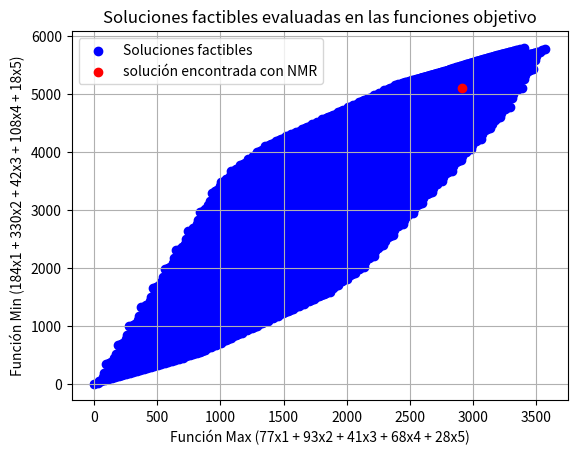

The matplotlib source for this figure:
import random as rnd
from functools import cmp_to_key
import argparse
from itertools import product
import matplotlib.pyplot as plt
import numpy as np


    


def funcionMax(x):
    return 77 * x[0] + 93 * x[1] + 41 * x[2] + 68 * x[3] + 28 * x[4]

def funcionMin(x):
    return 184 * x[0] + 330 * x[1] + 42 * x[2] + 108 * x[3] + 18 * x[4]

max_values = [15, 10, 25, 4, 30]

# Restricciones
def check_constraints(x):
    if x[0] > 15 or x[1] > 10 or x[2] > 25 or x[3] > 4 or x[4] > 30:
        return False
    if 184 * x[0] + 330 * x[1] > 3800:
        return False
    if 42 * x[2] + 108 * x[3] > 2800:
        return False
    if 42 * x[2] + 18 * x[4] > 3500:
        return False
    return True

def generate_combinations(max_values, step=1):
    ranges = [range(0, max_value + 1, step) for max_value in max_values]
    for combination in product(*ranges):
        yield combination

# Encuentra soluciones factibles
def find_feasible_solutions(max_values, step=1):
    feasible_solutions = []
    for combination in generate_combinations(max_values, step):
        if check_constraints(combination):
            feasible_solutions.append(combination)
    return feasible_solutions




class Problem:
    def __init__(self, importancia_max, importancia_min):
        self.dimension = 5
        self.importanciaMax = importancia_max
        self.importanciaMin = importancia_min
        self.MaxVector = [15, 10, 25, 4, 30]
        self.MinVector = [0, 0, 0, 0, 0]
        self.c = 10**64

    def fit(self, x):
        salida = ((self.funcionMax(x) * self.importanciaMax) / (self.funcionMax(self.MaxVector))) + \
                 (((self.c - self.funcionMin(x)) / (self.c - self.funcionMin(self.MinVector))) * self.importanciaMin)
        return salida

    def funcionMax(self, x):
        return 77 * x[0] + 93 * x[1] + 41 * x[2] + 68 * x[3] + 28 * x[4]

    def funcionMin(self, x):
        return 184 * x[0] + 330 * x[1] + 42 * x[2] + 108 * x[3] + 18 * x[4]

    def check(self, x):
        if 184 * x[0] + 330 * x[1] > 3800:
            return False
        if 42 * x[2] + 108 * x[3] > 2800:
            return False
        if 42 * x[2] + 18 * x[4] > 3500:
            return False
        return True

class Agent:
    def __init__(self, problem):
        self.p = problem
        self.x = []
        self.breeder = False
        maximos = [15, 10, 25, 4, 30]
        for i in range(len(maximos)):
            NMRj = rnd.uniform(0, 1)*(maximos[i])#editado para probar
            self.x.append(round(NMRj))  # Redondeamos a enteros iniciales

    def isFeasible(self):
        return self.p.check(self.x)

    def isBetterThan(self, g):
        return self.fit() > g.fit()

    def fit(self):
        return self.p.fit(self.x)

    def move(self, g):
        for j in range(self.p.dimension):
            self.x[j] = round(self.x[j] + rnd.uniform(0, 1) * (g.x[j] - self.x[j]))  

    def moveb(self, g):
        lamda = rnd.uniform(0, 1)
        for j in range(self.p.dimension):
            self.x[j] = round((1 - lamda) * self.x[j] + lamda * (g.x[j] - self.x[j]))  # Movimiento breeder redondeado

    def __str__(self):
        return f"fit: {self.fit()}\",\"{self.x}\","

    def copy(self, a):
        self.x = a.x.copy()

class Swarm:
    def __init__(self, importancia_max, importancia_min):
        self.maxIter = 500
        self.nAgents = 50
        self.swarm = []
        self.p = Problem(importancia_max, importancia_min)
        self.g = Agent(self.p)
        self.gw = Agent(self.p)

    def get_solition(self):
        return f"\"{self.g.x}"

    def solve(self):
        self.initRand()
        self.evolve()

    def initRand(self):
        for _ in range(self.nAgents):
            while True:
                a = Agent(self.p)
                if a.isFeasible():
                    break
            self.swarm.append(a)

        self.g.copy(self.swarm[0])
        self.gw.copy(self.swarm[0])
        for i in range(1, self.nAgents):
            if self.swarm[i].isBetterThan(self.g):
                self.g.copy(self.swarm[i])
        self.selector()
        for i in range(1, self.nAgents):
            if self.swarm[i].isBetterThan(self.gw) and not self.swarm[i].breeder:
                self.gw.copy(self.swarm[i])

    def comparar(self, rata1, rata2):
        if rata1.isBetterThan(rata2):
            return -1
        elif rata2.isBetterThan(rata1):
            return 1
        else:
            return 0

    def selector(self):
        self.swarm.sort(key=cmp_to_key(self.comparar))
        for i in range(5):
            self.swarm[i].breeder = True

    def evolve(self):
        breddingProbability = 0.5
        t = 1
        while t <= self.maxIter:
            for i in range(self.nAgents):
                a = Agent(self.p)
                evo = rnd.uniform(0, 1)
                while True:
                    a.copy(self.swarm[i])
                    if i > 4:
                        a.move(self.gw)
                    else:
                        if evo > breddingProbability:
                            a.moveb(self.g)
                    if a.isFeasible():
                        break
                self.swarm[i].copy(a)

            for i in range(self.nAgents):
                if self.swarm[i].isBetterThan(self.g):
                    self.g.copy(self.swarm[i])
            for i in range(self.nAgents):
                if self.swarm[i].isBetterThan(self.gw) and not self.swarm[i].breeder:
                    self.gw.copy(self.swarm[i])

            t += 1
            print(f"{self.g}")
            print(f"\"{self.g}\"funcionMax: {self.p.funcionMax(self.g.x)}\",\"funcionMin: {self.p.funcionMin(self.g.x)}\"")

numeros=["1","2","3","4","5","6","7","8","9","10"]

def filtro(texto):
    a=texto.split(",")
    b = list()
    for i in a:
        c=i.strip()
        d=""
        for j in c:
            if j in numeros:
                d=d+j
            
        b.append(int(d))
    return b


if __name__ == "__main__":

    parser = argparse.ArgumentParser(description='Descripción de tu programa')
    parser.add_argument('--importancia_max', type=float, default=0.6, help='Valor de importancia máximo')
    parser.add_argument('--importancia_min', type=float, default=0.4, help='Valor de importancia mínimo')

    args = parser.parse_args()


    
    vector_solucion= Swarm(args.importancia_max, args.importancia_min)
    vector_solucion.solve()
    texto=vector_solucion.get_solition()
    x=filtro(texto)
    
    #print("---------------")
    #print(x)
    #print("---------------")
    feasible_solutions = find_feasible_solutions(max_values)

    # Evalúa las soluciones en las funciones objetivo
    objective_values = [(funcionMax(sol), funcionMin(sol)) for sol in feasible_solutions]
   
    # Grafica las soluciones factibles
    x_vals = [val[0] for val in objective_values]
    y_vals = [val[1] for val in objective_values]

    plt.scatter(x_vals, y_vals, c='blue', label='Soluciones factibles')
    plt.xlabel('Función Max (77x1 + 93x2 + 41x3 + 68x4 + 28x5)')
    plt.ylabel('Función Min (184x1 + 330x2 + 42x3 + 108x4 + 18x5)')
    plt.title('Soluciones factibles evaluadas en las funciones objetivo')
    plt.scatter(funcionMax(x), funcionMin(x), color='red', label='solución encontrada con NMR')
    plt.legend()
    plt.grid(True)
    plt.show()
